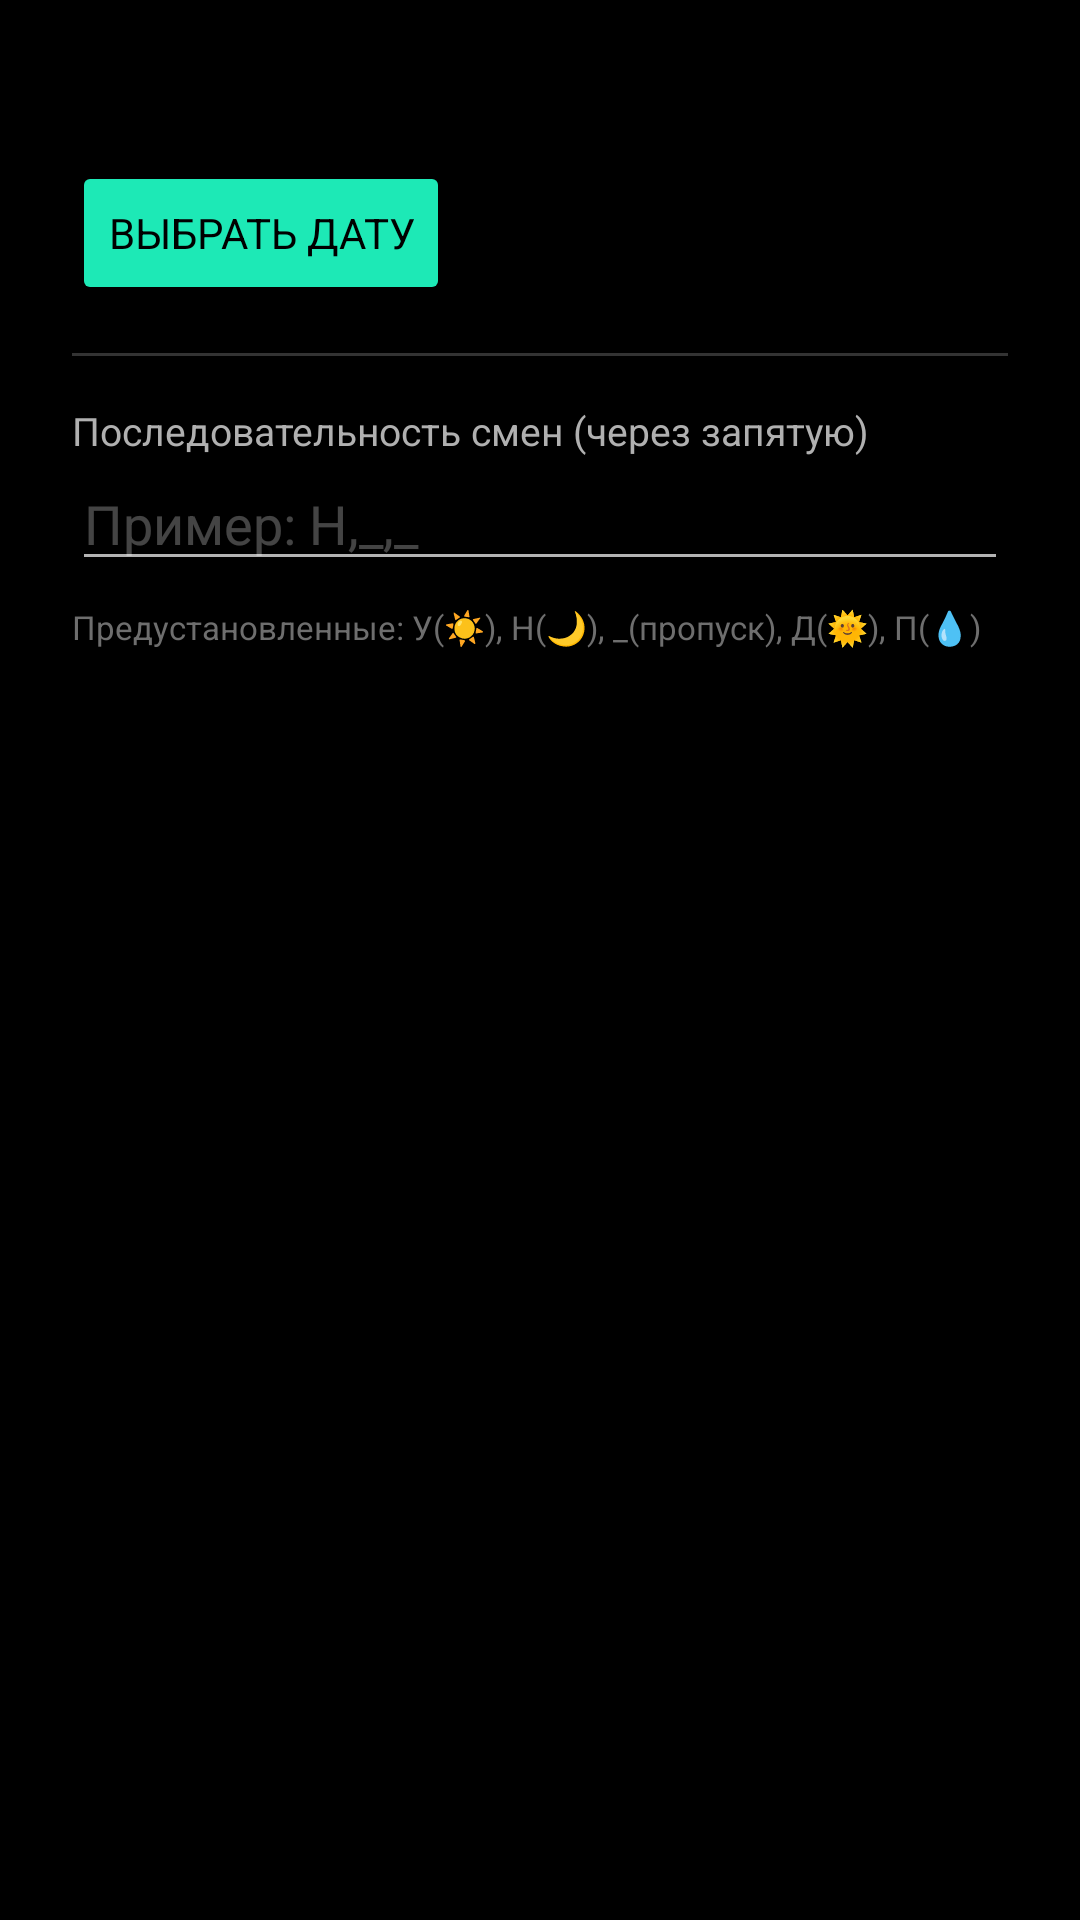

This screen was rendered from an Android layout file. Write that file and the resources it references.
<!-- AndroidManifest.xml: application theme Theme.ShiftCalendar -->
<!-- res/layout/dialog_settings.xml -->
<?xml version="1.0" encoding="utf-8"?>
<ScrollView xmlns:android="http://schemas.android.com/apk/res/android"
    android:layout_width="match_parent"
    android:layout_height="wrap_content">

    <LinearLayout
        android:layout_width="match_parent"
        android:layout_height="wrap_content"
        android:orientation="vertical"
        android:padding="24dp">

        <TextView
            android:id="@+id/tvStartDate"
            android:layout_width="match_parent"
            android:layout_height="wrap_content"
            android:textColor="@color/text_white"
            android:textSize="16sp" />

        <Button
            android:id="@+id/btnPickDate"
            android:layout_width="wrap_content"
            android:layout_height="wrap_content"
            android:layout_marginTop="8dp"
            android:backgroundTint="@color/accent_turquoise"
            android:text="@string/pick_start_date"
            android:textColor="@color/amoled_black" />

        <View
            android:layout_width="match_parent"
            android:layout_height="1dp"
            android:layout_marginVertical="16dp"
            android:background="#33FFFFFF" />

        <TextView
            android:layout_width="match_parent"
            android:layout_height="wrap_content"
            android:text="@string/cycle_label"
            android:textColor="@color/text_secondary"
            android:textSize="13sp" />

        <EditText
            android:id="@+id/etCycle"
            android:layout_width="match_parent"
            android:layout_height="wrap_content"
            android:hint="@string/cycle_hint"
            android:textColor="@color/text_white"
            android:textColorHint="#44FFFFFF" />

        <TextView
            android:layout_width="match_parent"
            android:layout_height="wrap_content"
            android:layout_marginTop="8dp"
            android:text="@string/shift_types_edit_label"
            android:textColor="@color/text_dim"
            android:textSize="11sp" />

    </LinearLayout>
</ScrollView>
<!-- resources referenced by this layout -->
<resources>
  <color name="accent_turquoise">#FF1DE9B6</color>
  <color name="amoled_black">#FF000000</color>
  <color name="text_dim">#FF6E6E6E</color>
  <color name="text_secondary">#FFB0B0B0</color>
  <color name="text_white">#FFFFFFFF</color>
  <string name="cycle_hint">Пример: Н,_,_</string>
  <string name="cycle_label">Последовательность смен (через запятую)</string>
  <string name="pick_start_date">Выбрать дату</string>
  <string name="shift_types_edit_label">Предустановленные: У(☀️), Н(🌙), _(пропуск), Д(🌞), П(💧)</string>
  <style name="Theme.ShiftCalendar" parent="Theme.MaterialComponents.NoActionBar">
          <item name="colorPrimary">@color/accent_turquoise</item>
          <item name="colorPrimaryDark">@color/amoled_black</item>
          <item name="colorAccent">@color/selected_blue</item>
          <item name="android:windowBackground">@color/amoled_black</item>
          <item name="android:statusBarColor">@color/amoled_black</item>
          <item name="android:navigationBarColor">@color/amoled_black</item>
          <item name="android:textColorPrimary">@color/text_white</item>
          <item name="colorSurface">@color/surface_dark</item>
          <item name="android:windowLightStatusBar">false</item>
          <item name="android:fontFamily">sans-serif</item>
  
          
          <item name="alertDialogTheme">@style/AppDialogTheme</item>
          <item name="android:datePickerDialogTheme">@style/AppDatePickerTheme</item>
      </style>
  <color name="selected_blue">#FF2979FF</color>
  <color name="surface_dark">#FF121212</color>
  <style name="AppDialogTheme" parent="ThemeOverlay.MaterialComponents.MaterialAlertDialog">
          <item name="android:background">@color/surface_dark</item>
          <item name="android:textColorPrimary">@color/text_white</item>
          <item name="android:textColorSecondary">@color/text_secondary</item>
          <item name="colorSurface">@color/surface_dark</item>
          <item name="colorPrimary">@color/accent_turquoise</item>
          <item name="colorOnSurface">@color/text_white</item>
      </style>
  <style name="AppDatePickerTheme" parent="ThemeOverlay.MaterialComponents.Dialog.Alert">
          <item name="android:windowBackground">@color/surface_dark</item>
          <item name="android:textColorPrimary">@color/text_white</item>
          <item name="colorSurface">@color/surface_dark</item>
          <item name="colorPrimary">@color/accent_turquoise</item>
      </style>
</resources>
